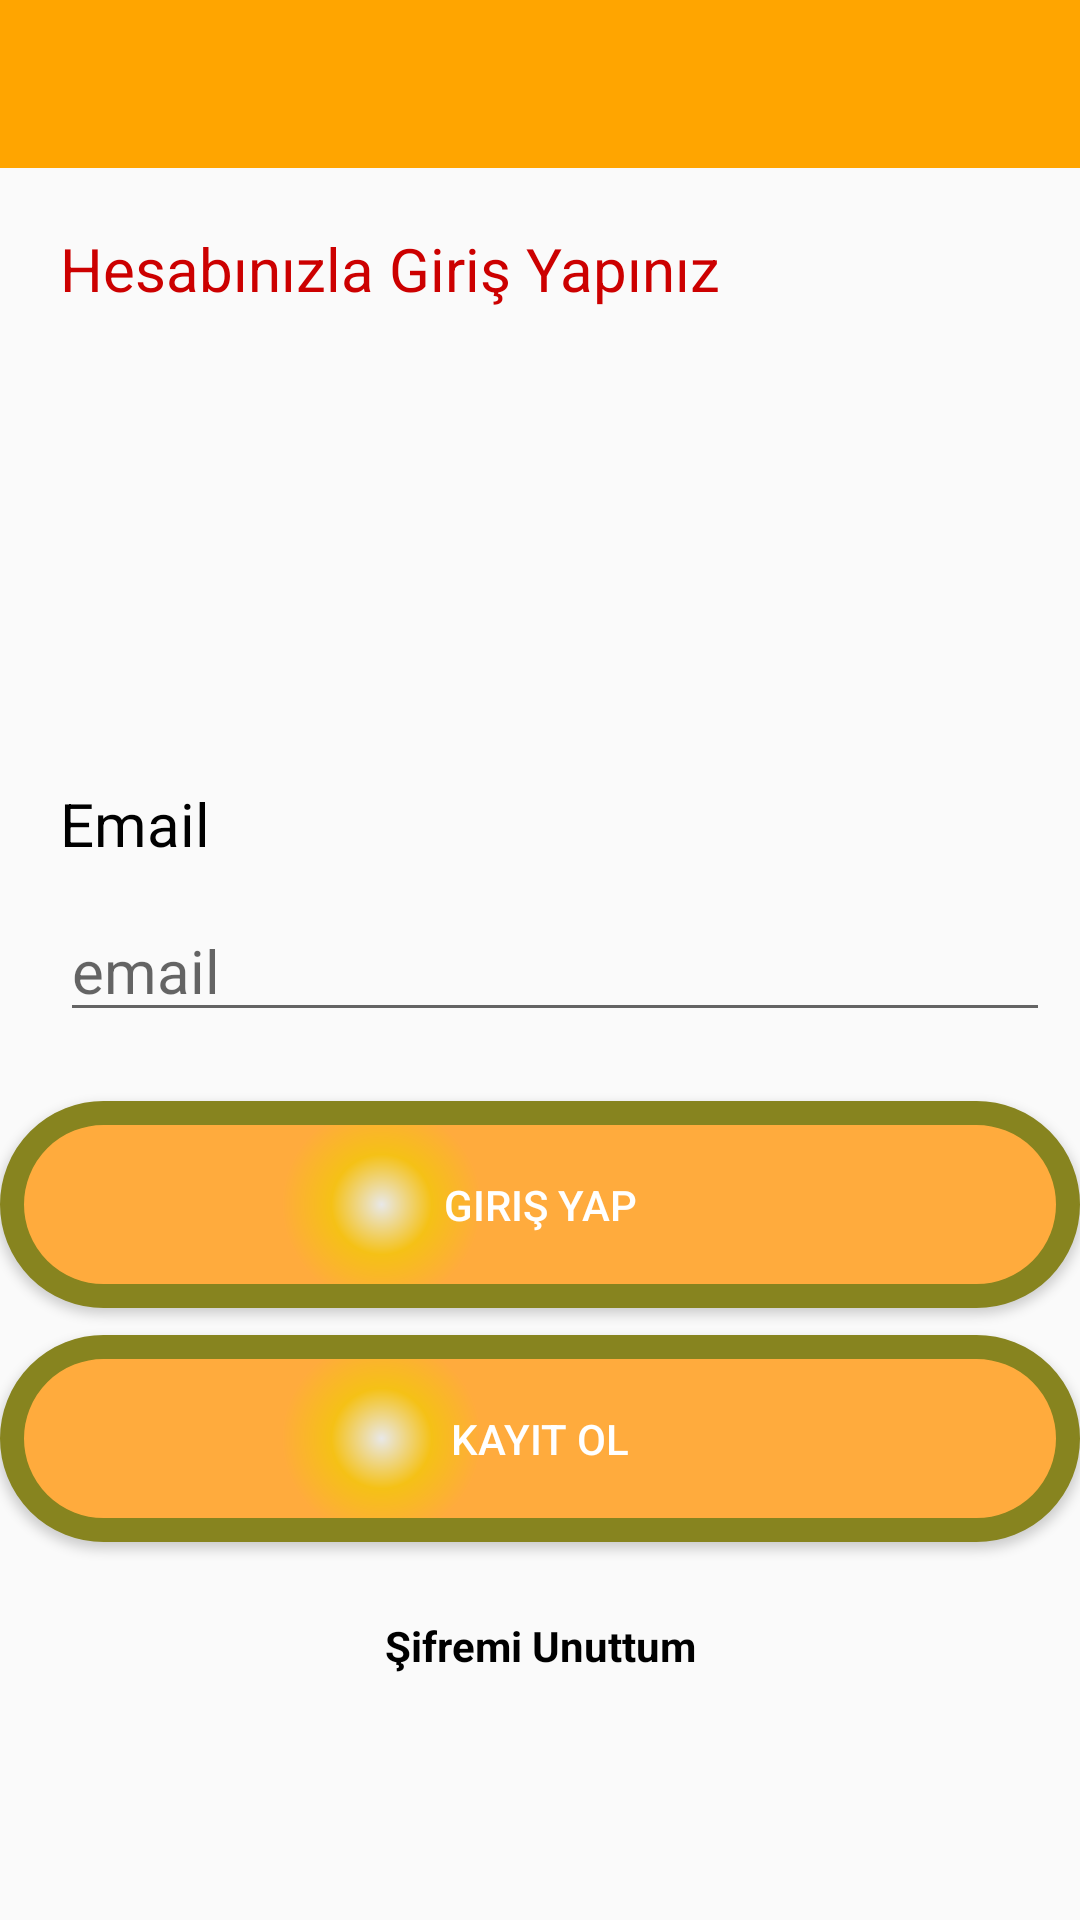

Reconstruct the res/layout file that produces this screen, plus the resources it refers to.
<!-- AndroidManifest.xml: application theme AppTheme -->
<!-- res/layout/activity_login.xml -->
<?xml version="1.0" encoding="utf-8"?>
<RelativeLayout xmlns:android="http://schemas.android.com/apk/res/android"
    xmlns:app="http://schemas.android.com/apk/res-auto"
    xmlns:tools="http://schemas.android.com/tools"
    android:layout_width="match_parent"
    android:layout_height="match_parent"
    tools:context=".LoginActivity">
    <include layout="@layout/app_bar_layout"
        android:id="@+id/actionbar_login">
    </include>

    <TextView
        android:id="@+id/giris"
        android:layout_width="wrap_content"
        android:layout_height="wrap_content"
        android:layout_below="@id/actionbar_login"
        android:layout_marginStart="20dp"
        android:layout_marginTop="20dp"
        android:textColor="@android:color/holo_red_dark"
        android:text="@string/login_with_your_account"
        android:textSize="20dp" />


    <ImageView
        android:layout_width="150dp"
        android:layout_height="150dp"
        android:layout_alignParentTop="true"
        android:layout_centerHorizontal="true"
        android:layout_marginTop="111dp"
        android:src="@drawable/m"></ImageView>

    <TextView
        android:id="@+id/email02"
        android:layout_width="wrap_content"
        android:layout_height="wrap_content"
        android:layout_below="@id/giris"
        android:layout_marginStart="20dp"
        android:layout_marginTop="158dp"
        android:text="Email"
        android:textColor="@android:color/black"
        android:textSize="20dp" />

    <EditText
        android:id="@+id/email23"


        android:layout_width="345dp"
        android:layout_height="wrap_content"

        android:layout_below="@id/email02"
        android:layout_marginStart="20dp"
        android:layout_marginTop="12dp"
        android:layout_marginEnd="10dp"
        android:hint="@string/email"
        android:textSize="20dp" />

    <EditText
        android:id="@+id/parola"

        android:layout_width="345dp"
        android:layout_height="wrap_content"
        android:layout_below="@id/email23"
        android:layout_marginStart="20dp"
        android:layout_marginTop="22dp"
        android:layout_marginEnd="10dp"
        android:hint="parola"
        android:inputType="textPassword"
        android:textSize="20dp" />

    <Button
        android:id="@+id/btnLogin"
        android:layout_width="match_parent"
        android:layout_height="wrap_content"
        android:layout_alignParentStart="true"
        android:layout_alignParentBottom="true"
        android:layout_marginStart="0dp"
        android:layout_marginBottom="204dp"
        android:background="@drawable/buttonshape"
        android:text="@string/gir"
        android:textColor="@android:color/white" />

    <Button
        android:id="@+id/btnregister"
        android:layout_width="match_parent"
        android:layout_height="wrap_content"
        android:layout_alignParentStart="true"
        android:layout_alignParentBottom="true"
        android:layout_marginStart="0dp"
        android:layout_marginBottom="126dp"
        android:background="@drawable/buttonshape"
        android:text="@string/kayıt"
        android:textColor="@android:color/white" />

    <TextView
        android:id="@+id/forget_password_link"
        android:layout_width="match_parent"
        android:layout_height="wrap_content"
        android:layout_alignParentStart="true"
        android:layout_alignParentBottom="true"
        android:layout_marginStart="0dp"
        android:layout_marginBottom="82dp"
        android:textAlignment="center"
        android:text="Şifremi Unuttum"
        android:textColor="@android:color/black"
        android:textStyle="bold"/>



</RelativeLayout>
<!-- res/layout/app_bar_layout.xml (included above) -->
<?xml version="1.0" encoding="utf-8"?>
<androidx.appcompat.widget.Toolbar xmlns:android="http://schemas.android.com/apk/res/android"
    android:id="@+id/main_app_bar"
    android:layout_width="match_parent"
    android:layout_height="wrap_content"
    android:background="@color/Orange">
    <TextView
        android:layout_width="wrap_content"
        android:layout_height="match_parent">

    </TextView>


</androidx.appcompat.widget.Toolbar>
<!-- resources referenced by this layout -->
<resources>
  <color name="Orange">#FFA500</color>
  <!-- drawable buttonshape (drawable) -->
  <?xml version="1.0" encoding="utf-8"?>
  <shape xmlns:android="http://schemas.android.com/apk/res/android" android:shape="rectangle" >
      <corners
          android:radius="100dp"
          />
      <gradient
          android:gradientRadius="100"
          android:centerX="35%"
          android:centerY="50%"
          android:centerColor="#F5C116"
          android:startColor="#E8E8E8"
          android:endColor="#FFAB3D"
          android:type="radial"
          />
      <padding
          android:left="0dp"
          android:top="0dp"
          android:right="0dp"
          android:bottom="0dp"
          />
      <size
          android:width="250dp"
          android:height="69dp"
          />
      <stroke
          android:width="8dp"
          android:color="#87841F"
          />
  </shape>
  <string name="email">email</string>
  <string name="gir">Giriş Yap</string>
  <string name="login_with_your_account">Hesabınızla Giriş Yapınız</string>
  <style name="AppTheme" parent="Theme.AppCompat.Light.NoActionBar">
          
          <item name="colorPrimary">@color/Orange</item>
          <item name="colorPrimaryDark">@color/Orange</item>
          <item name="colorAccent">@color/colorAccent</item>
      </style>
  <color name="colorAccent">#D81B60</color>
</resources>
